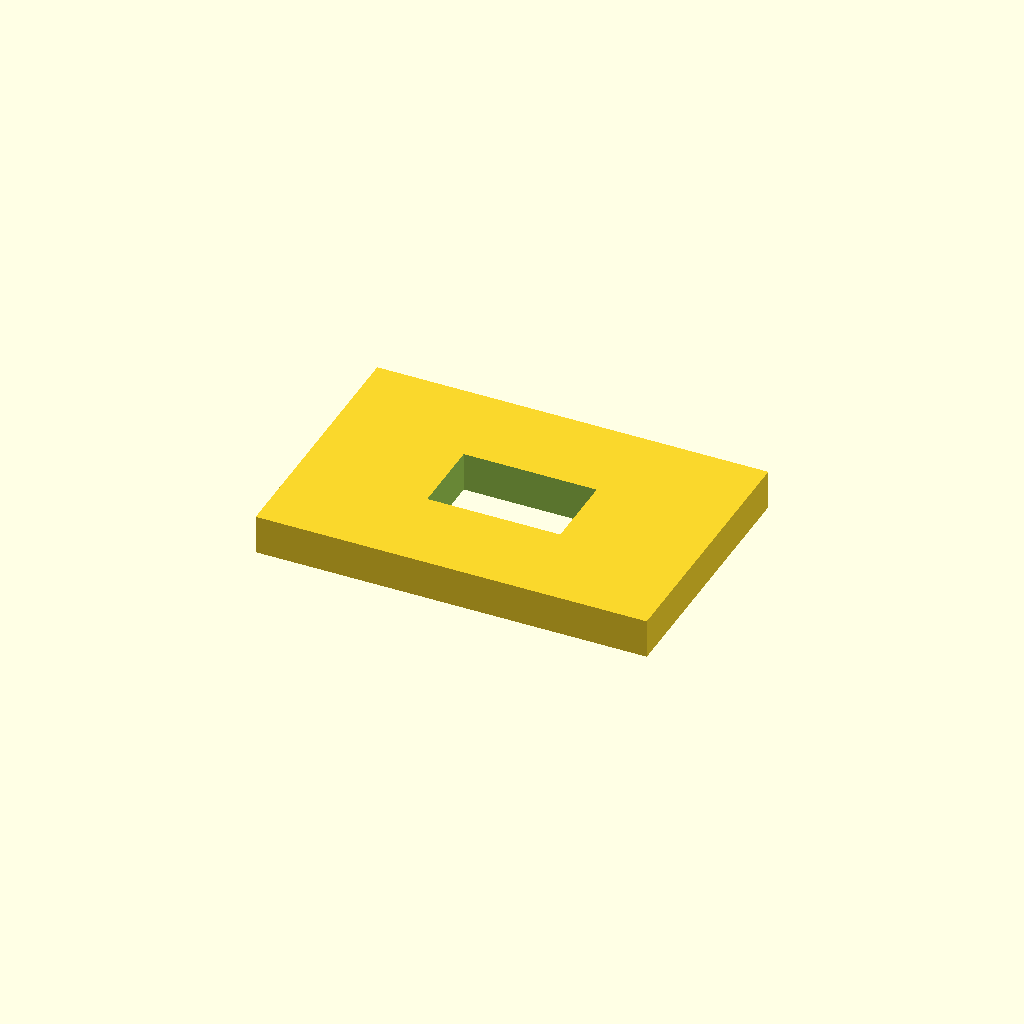
Cell 1: rendered with the file's own defaults.
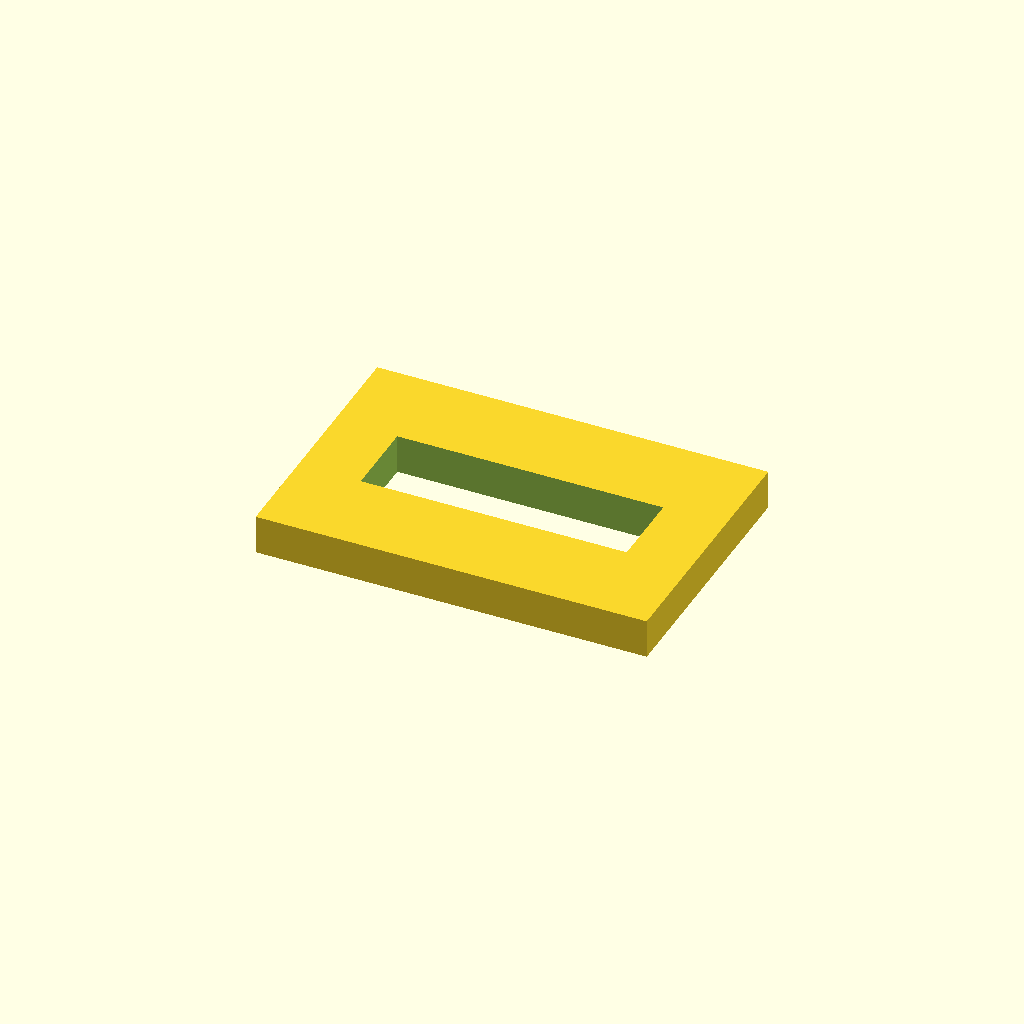
Cell 2 — slot_width set to 20.4, the other parameters unchanged.
One fixed orthographic camera (rotation 55°, 0°, 25°; colour scheme Cornfield) for every cell.
OpenSCAD source file site/downloads/homeforge-checks/slot-coupon.scad:
// Units: mm. CAD-only example; not a validated fit.
slot_width=10.2;
difference(){ cube([30,20,3],center=true); cube([slot_width,6,5],center=true); }
Customizer parameters (derived from the source; name, type, default, range or options):
slot_width: number, default 10.2
